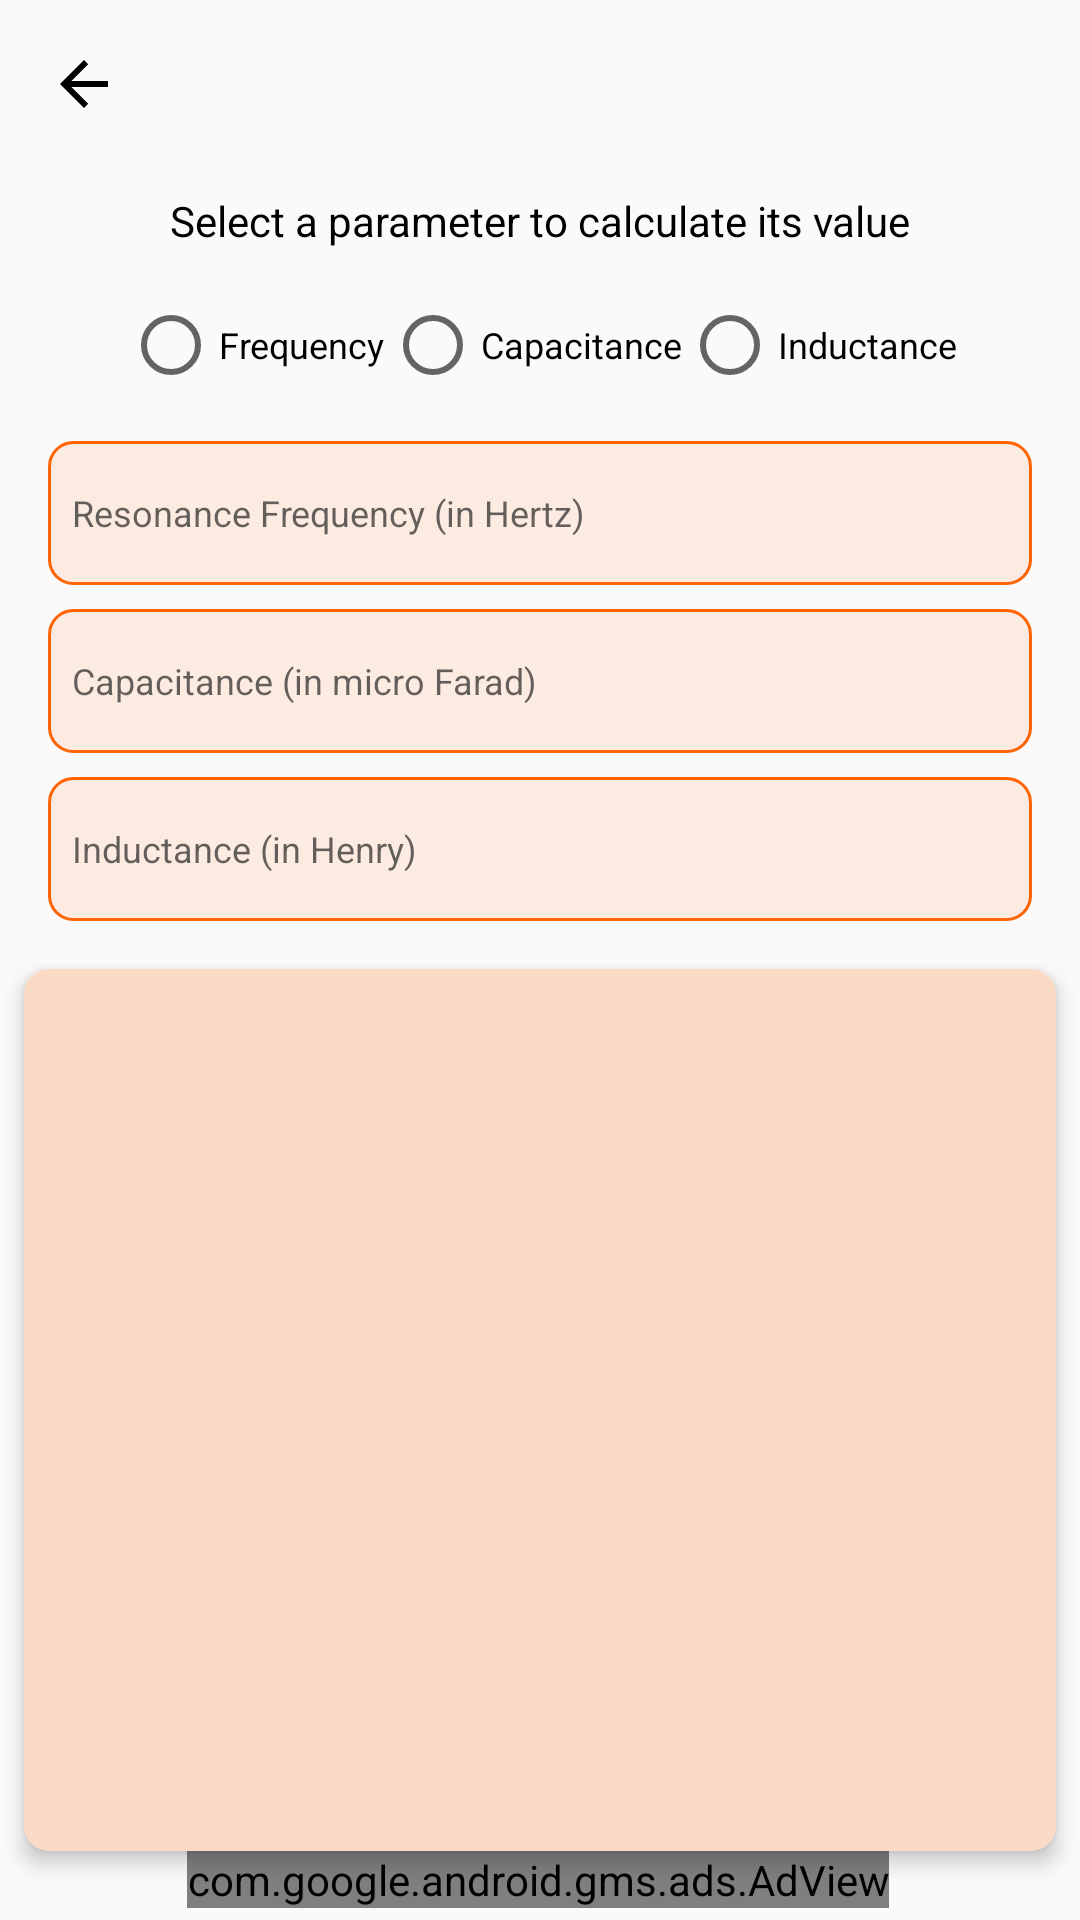

This screen was rendered from an Android layout file. Write that file and the resources it references.
<!-- AndroidManifest.xml: application theme Theme.CircuitCalulator -->
<!-- res/layout/fragment_tank_circut.xml -->
<?xml version="1.0" encoding="utf-8"?>
<androidx.constraintlayout.widget.ConstraintLayout xmlns:android="http://schemas.android.com/apk/res/android"
    xmlns:app="http://schemas.android.com/apk/res-auto"
    xmlns:tools="http://schemas.android.com/tools"
    android:layout_width="match_parent"
    android:layout_height="match_parent"
    android:background="@drawable/color_code_bg"
    tools:context=".calculations.TankCircuitFragment">


    <TextView
        android:id="@+id/textView"
        android:layout_width="wrap_content"
        android:layout_height="wrap_content"
        android:layout_marginTop="8dp"
        android:text="@string/tank_description"
        android:textColor="@color/black"
        app:layout_constraintEnd_toEndOf="parent"
        app:layout_constraintStart_toStartOf="parent"
        app:layout_constraintTop_toBottomOf="@+id/tankCctToolbar" />

    <com.google.android.material.appbar.MaterialToolbar
        android:id="@+id/tankCctToolbar"
        android:layout_width="match_parent"
        android:layout_height="?attr/actionBarSize"
        android:background="@color/transparent"
        android:minHeight="?attr/actionBarSize"
        android:theme="?attr/actionBarTheme"
        app:layout_constraintEnd_toEndOf="parent"
        app:layout_constraintStart_toStartOf="parent"
        app:layout_constraintTop_toTopOf="parent"
        app:navigationIcon="?attr/homeAsUpIndicator"
        app:navigationIconTint="@color/black"
        app:titleTextColor="@color/black" />

    <EditText
        android:id="@+id/freqEditText"
        android:layout_width="0dp"
        android:layout_height="wrap_content"
        android:layout_marginStart="16dp"
        android:layout_marginTop="8dp"
        android:layout_marginEnd="16dp"
        android:background="@drawable/edit_text_bg"
        android:elevation="@dimen/elevation"
        android:ems="10"
        android:hint="@string/frequency"
        android:inputType="number|numberDecimal"
        android:minHeight="48dp"
        android:paddingStart="@dimen/start"
        android:textColor="@color/black"
        android:textSize="12sp"
        app:layout_constraintEnd_toEndOf="parent"
        app:layout_constraintStart_toStartOf="parent"
        app:layout_constraintTop_toBottomOf="@+id/rlcRadioGroup" />

    <EditText
        android:id="@+id/capEditText"
        android:layout_width="0dp"
        android:layout_height="wrap_content"
        android:layout_marginStart="16dp"
        android:layout_marginTop="8dp"
        android:layout_marginEnd="16dp"
        android:background="@drawable/edit_text_bg"
        android:elevation="@dimen/elevation"
        android:ems="10"
        android:hint="@string/capacitance"
        android:inputType="number|numberDecimal"
        android:minHeight="48dp"
        android:paddingStart="@dimen/start"
        android:textColor="@color/black"
        android:textSize="12sp"
        app:layout_constraintEnd_toEndOf="parent"
        app:layout_constraintStart_toStartOf="parent"
        app:layout_constraintTop_toBottomOf="@+id/freqEditText" />

    <EditText
        android:id="@+id/indEditText"
        android:layout_width="0dp"
        android:layout_height="wrap_content"
        android:layout_marginStart="16dp"
        android:layout_marginTop="8dp"
        android:layout_marginEnd="16dp"
        android:background="@drawable/edit_text_bg"
        android:elevation="@dimen/elevation"
        android:ems="10"
        android:hint="@string/inductance"
        android:inputType="number|numberDecimal"
        android:minHeight="48dp"
        android:paddingStart="@dimen/start"
        android:textColor="@color/black"
        android:textSize="12sp"
        app:layout_constraintEnd_toEndOf="parent"
        app:layout_constraintStart_toStartOf="parent"
        app:layout_constraintTop_toBottomOf="@+id/capEditText" />

    <Button
        android:id="@+id/rlcCalcButton"
        android:layout_width="0dp"
        android:layout_height="wrap_content"
        android:layout_marginStart="16dp"
        android:layout_marginTop="16dp"
        android:layout_marginEnd="16dp"
        android:background="@drawable/button_bg_solid"
        android:elevation="@dimen/elevation"
        android:paddingStart="64dp"
        android:paddingTop="4dp"
        android:paddingEnd="64dp"
        android:paddingBottom="4dp"
        android:text="@string/calculate"
        android:textColor="@color/white"
        android:textSize="12sp"
        android:visibility="gone"
        app:layout_constraintEnd_toEndOf="parent"
        app:layout_constraintStart_toStartOf="parent"
        app:layout_constraintTop_toBottomOf="@+id/indEditText"
        tools:visibility="visible" />

    <com.google.android.gms.ads.AdView
        android:id="@+id/adViewRlc"
        android:layout_width="wrap_content"
        android:layout_height="wrap_content"
        android:layout_marginStart="8dp"
        android:layout_marginEnd="8dp"
        android:layout_marginBottom="4dp"
        app:adSize="BANNER"
        app:adUnitId="ca-app-pub-3940256099942544/6300978111"
        app:layout_constraintBottom_toBottomOf="parent"
        app:layout_constraintEnd_toEndOf="parent"
        app:layout_constraintHorizontal_bias="0.493"
        app:layout_constraintStart_toStartOf="parent" />

    <TextView
        android:id="@+id/rlcResultTextView"
        android:layout_width="0dp"
        android:layout_height="0dp"
        android:layout_marginStart="8dp"
        android:layout_marginTop="16dp"
        android:layout_marginEnd="8dp"
        android:background="@drawable/textview_btn_bgd"
        android:elevation="@dimen/elevation"
        android:foregroundTintMode="add"
        android:paddingStart="@dimen/start"
        android:paddingTop="@dimen/top"
        android:paddingEnd="@dimen/end"
        android:paddingBottom="@dimen/bottom"
        android:textColor="@color/black"
        app:layout_constraintBottom_toTopOf="@+id/adViewRlc"
        app:layout_constraintEnd_toEndOf="parent"
        app:layout_constraintStart_toStartOf="parent"
        app:layout_constraintTop_toBottomOf="@+id/rlcCalcButton" />

    <RadioGroup
        android:id="@+id/rlcRadioGroup"
        android:layout_width="wrap_content"
        android:layout_height="48dp"
        android:layout_marginTop="8dp"
        android:elevation="@dimen/elevation"
        android:orientation="horizontal"
        app:layout_constraintEnd_toEndOf="parent"
        app:layout_constraintStart_toStartOf="parent"
        app:layout_constraintTop_toBottomOf="@+id/textView">

        <RadioButton
            android:id="@+id/frequencyBtn"
            android:layout_width="match_parent"
            android:layout_height="match_parent"
            android:text="Frequency"
            android:textColor="@color/black"
            android:textSize="12sp" />

        <RadioButton
            android:id="@+id/capacitanceBtn"
            android:layout_width="match_parent"
            android:layout_height="match_parent"
            android:text="Capacitance"
            android:textColor="@color/black"
            android:textSize="12sp" />

        <RadioButton
            android:id="@+id/inductnaceBtn"
            android:layout_width="match_parent"
            android:layout_height="match_parent"
            android:text="Inductance"
            android:textColor="@color/black"
            android:textSize="12sp" />
    </RadioGroup>

</androidx.constraintlayout.widget.ConstraintLayout>
<!-- resources referenced by this layout -->
<resources>
  <color name="black">#FF000000</color>
  <color name="transparent">#00F0F3F8</color>
  <color name="white">#FFFFFFFF</color>
  <dimen name="bottom">16dp</dimen>
  <dimen name="elevation">4dp</dimen>
  <dimen name="end">8dp</dimen>
  <dimen name="start">8dp</dimen>
  <dimen name="top">16dp</dimen>
  <!-- drawable button_bg_solid (drawable) -->
  <?xml version="1.0" encoding="utf-8"?>
  <selector xmlns:android="http://schemas.android.com/apk/res/android">
      <item android:drawable="@drawable/button_pressed"
          android:state_pressed="true"/>
      <item android:drawable="@drawable/rounded_btn_solid"/>
  </selector>
  <!-- drawable edit_text_bg (drawable) -->
  <?xml version="1.0" encoding="utf-8"?>
  <shape xmlns:android="http://schemas.android.com/apk/res/android" android:shape="rectangle">
      <corners android:radius="8dp"/>
      <stroke android:width="1dp"/>
      <stroke android:color="@color/app_color_3"/>
      <solid android:color="@color/semi_transparent"/>
  </shape>
  <!-- drawable textview_btn_bgd (drawable) -->
  <?xml version="1.0" encoding="utf-8"?>
  <shape xmlns:android="http://schemas.android.com/apk/res/android" android:shape="rectangle">
      <corners android:radius="8dp"/>
      <stroke android:width="1dp"/>
      <stroke android:color="@color/app_color_3_light"/>
      <solid android:color="@color/app_color_3_light"/>
  </shape>
  <string name="calculate">CALCULATE</string>
  <string name="capacitance">Capacitance (in micro Farad)</string>
  <string name="frequency">Resonance Frequency (in Hertz)</string>
  <string name="inductance">Inductance (in Henry)</string>
  <string name="tank_description">Select a parameter to calculate its value</string>
  <style name="Theme.CircuitCalulator" parent="Theme.AppCompat.Light.NoActionBar">
          
          <item name="colorPrimary">@color/app_bg_color</item>
          <item name="colorPrimaryVariant">@color/app_color_3_light</item>
          <item name="colorOnPrimary">@color/black</item>
          
          <item name="colorSecondary">@color/app_blue</item>
          <item name="colorSecondaryVariant">@color/app_bg_color</item>
          <item name="colorOnSecondary">@color/app_color_3_light</item>
          
          <item name="android:statusBarColor">@color/app_color_3</item>
          
          <item name="hintTextColor">@color/hint_text</item>
  
      </style>
  <!-- drawable button_pressed (drawable) -->
  <?xml version="1.0" encoding="utf-8"?>
  <shape xmlns:android="http://schemas.android.com/apk/res/android" android:shape="rectangle">
      <corners android:radius="8dp"/>
      <stroke android:width="4dp"/>
      <stroke android:color="@color/app_bg_color_var"/>
      <solid android:color="@color/app_bg_color_var"/>
  </shape>
  <!-- drawable rounded_btn_solid (drawable) -->
  <?xml version="1.0" encoding="utf-8"?>
  <shape xmlns:android="http://schemas.android.com/apk/res/android" android:shape="rectangle">
      <corners android:radius="8dp"/>
      <stroke android:width="2dp"/>
      <stroke android:color="@color/app_color_3"/>
      <solid android:color="@color/app_color_3"/>
  </shape>
  <color name="app_color_3">#FF6400</color>
  <color name="semi_transparent">#1AFF6400</color>
  <color name="app_color_3_light">#FBDBC6</color>
  <color name="app_bg_color">#F0F3F8</color>
  <color name="app_blue">#FC0528D5</color>
  <color name="hint_text">#263238</color>
  <color name="app_bg_color_var">#8FB2F8</color>
</resources>
